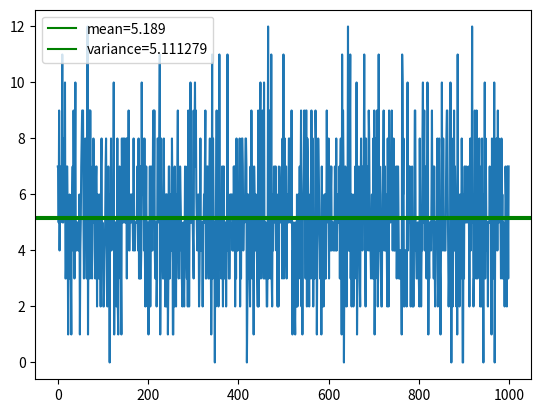

This chart was generated by the following Python code:
import matplotlib.pyplot as plt
import numpy as np
from scipy.stats import poisson

rng = np.random.default_rng()

poisson_data = rng.poisson(5.0, 1000)
time = np.arange(len(poisson_data))
plt.plot(time, poisson_data)

mean = np.mean(poisson_data)
var = np.var(poisson_data)
plt.axhline(y=mean, color = "green",label=f"mean={mean}")
plt.axhline(y=var, color = "green",label=f"variance={var}")
plt.legend()

plt.show()
